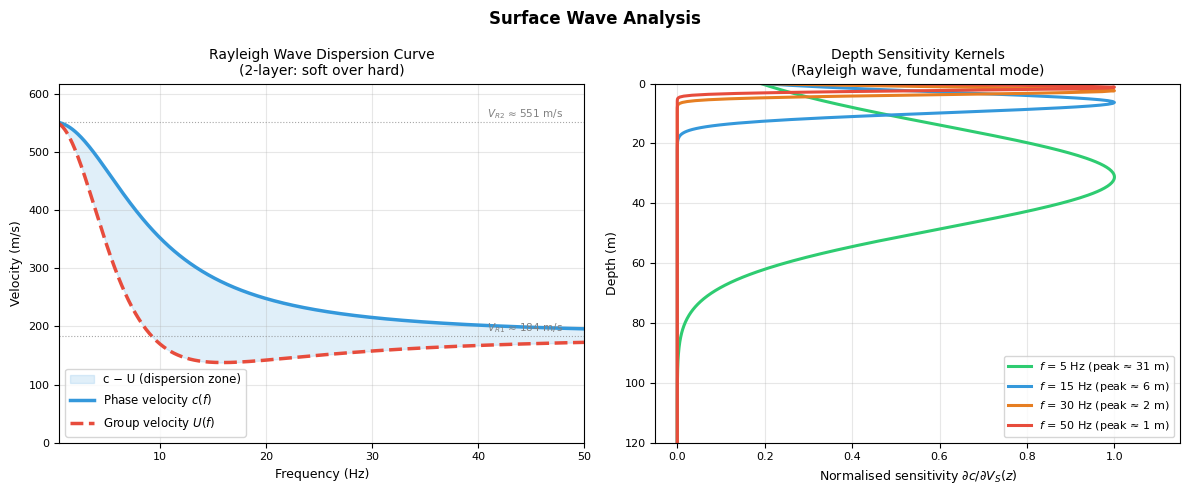

Here is the Python script that generated this plot: (Note: this script raises an exception after producing the figure.)
"""
Regenerate corrected figures for:
  1. sw_dispersion.png   — group velocity now stays positive (Lorentzian c(f))
  2. fk_analysis.png     — proper synthetic gather with P-wave + surface wave events
  3. radon_transform.py  — proper CMP gather for L2 vs sparse Radon comparison
"""

import numpy as np
import matplotlib.pyplot as plt
from scipy.ndimage import gaussian_filter
from numpy.fft import rfft, irfft

plt.rcParams.update({
    'font.family': 'DejaVu Sans',
    'axes.titlesize': 10,
    'axes.labelsize': 9,
    'xtick.labelsize': 8,
    'ytick.labelsize': 8,
    'legend.fontsize': 8,
})

# ─────────────────────────────────────────────────────────────────────
# Figure 1: Surface-wave dispersion (sw_dispersion.png)
# Fix: replace steep tanh with Lorentzian → group velocity stays > 0
# ─────────────────────────────────────────────────────────────────────

fig, axes = plt.subplots(1, 2, figsize=(12, 5))
fig.suptitle('Surface Wave Analysis', fontsize=12, fontweight='bold')

f = np.linspace(0.5, 50, 600)
Vs1, Vs2 = 200.0, 600.0
VR1, VR2 = Vs1 * 0.919, Vs2 * 0.919
h = 20.0  # layer thickness (m)

# Lorentzian transition: c(f) = VR1 + (VR2-VR1) / (1 + (f/f_trans)^2)
# U(f) = VR1 + (VR2-VR1)*(1-x^2)/(1+x^2)^2  where x=f/f_trans  → always > 0
f_trans = (VR1 + VR2) / 2 / (2 * h)   # same transition frequency
x = f / f_trans
c_ph = VR1 + (VR2 - VR1) / (1 + x**2)
U    = VR1 + (VR2 - VR1) * (1 - x**2) / (1 + x**2)**2

ax = axes[0]
ax.fill_between(f, U, c_ph, where=(c_ph >= U), alpha=0.15, color='#3498db',
                label='c − U (dispersion zone)')
ax.plot(f, c_ph, color='#3498db', lw=2.5, label='Phase velocity $c(f)$')
ax.plot(f, U,    color='#e74c3c', lw=2.5, ls='--', label='Group velocity $U(f)$')
ax.axhline(VR2, color='gray', lw=0.8, ls=':', alpha=0.7)
ax.axhline(VR1, color='gray', lw=0.8, ls=':', alpha=0.7)
ax.text(48, VR2 + 8, f'$V_{{R2}}$ ≈ {VR2:.0f} m/s', ha='right', fontsize=7.5, color='gray')
ax.text(48, VR1 + 8, f'$V_{{R1}}$ ≈ {VR1:.0f} m/s', ha='right', fontsize=7.5, color='gray')
ax.set(xlabel='Frequency (Hz)', ylabel='Velocity (m/s)',
       title='Rayleigh Wave Dispersion Curve\n(2-layer: soft over hard)',
       xlim=[0.5, 50], ylim=[0, VR2 * 1.12])
ax.legend(fontsize=8.5)
ax.grid(True, alpha=0.3)

# Depth sensitivity kernels
z = np.linspace(0, 120, 400)
ax = axes[1]
for fi, col in zip([5, 15, 30, 50], ['#2ecc71', '#3498db', '#e67e22', '#e74c3c']):
    idx = np.argmin(np.abs(f - fi))
    c_fi = c_ph[idx]
    z_pk = c_fi / (3.0 * fi)
    sig  = max(z_pk * 0.55, 1.0)
    K    = np.exp(-(z - z_pk)**2 / (2 * sig**2))
    ax.plot(K / K.max(), z, color=col, lw=2.2,
            label=f'$f$ = {fi} Hz (peak ≈ {z_pk:.0f} m)')
ax.set(xlabel='Normalised sensitivity $\\partial c/\\partial V_S(z)$',
       ylabel='Depth (m)',
       title='Depth Sensitivity Kernels\n(Rayleigh wave, fundamental mode)',
       ylim=[120, 0], xlim=[-0.05, 1.15])
ax.legend(fontsize=8, loc='lower right')
ax.grid(True, alpha=0.3)

plt.tight_layout()
plt.savefig('docs/assets/images/sw_dispersion.png', dpi=150, bbox_inches='tight')
plt.close()
print("Saved sw_dispersion.png  — U_min = {:.1f} m/s (positive OK)".format(float(U.min())))


# ─────────────────────────────────────────────────────────────────────
# Figure 2: F-K analysis & fan filtering (fk_analysis.png)
# Fixes:
#   1. wav_len << nt so events are actually inserted
#   2. dx=10m to avoid spatial aliasing of 350 m/s surface wave
#   3. Correct F-K imshow orientation (no transpose; origin='lower')
#   4. Correct velocity lines drawn in (f, k) space
# ─────────────────────────────────────────────────────────────────────

def ricker(f0, dt, n):
    tc = np.arange(n) * dt - n * dt / 2.0
    return (1 - 2 * (np.pi * f0 * tc)**2) * np.exp(-(np.pi * f0 * tc)**2)

dt = 0.004; dx = 10.0          # dx=10 m → f_alias(350m/s) = 350/20 = 17.5 Hz
nt = 256;   nx = 72            # ~720 m aperture
t_ax = np.arange(nt) * dt     # 0 … 1.02 s
x_ax = np.arange(nx) * dx     # 0 … 710 m
wav_len = 48                   # short wavelet: 0.192 s

wav_P  = ricker(30.0, dt, wav_len)
wav_SW = ricker(7.0,  dt, wav_len)   # 7 Hz surface wave

data = np.zeros((nx, nt))

# P-wave reflections (hyperbolic moveout, 3 events)
for t0, v_int in [(0.25, 2000.0), (0.55, 2100.0), (0.80, 2200.0)]:
    for ix, xi in enumerate(x_ax):
        t_hyp = np.sqrt(t0**2 + (xi / v_int)**2)
        it = int(round(t_hyp / dt))
        if 0 <= it <= nt - wav_len:
            data[ix, it:it + wav_len] += wav_P * np.exp(-t_hyp * 0.4)

# Surface wave (linear moveout, 350 m/s)
for ix, xi in enumerate(x_ax):
    it = int(round((0.02 + xi / 350.0) / dt))
    if 0 <= it <= nt - wav_len:
        data[ix, it:it + wav_len] += 3.0 * wav_SW

# Mild random noise
rng = np.random.default_rng(42)
data += 0.06 * np.abs(data).max() * rng.standard_normal(data.shape)

# ── 2-D FFT ──
# FK shape: (nx, nt) = (k-axis, f-axis)
FK   = np.fft.fftshift(np.fft.fft2(data))
f_fk = np.fft.fftshift(np.fft.fftfreq(nt, dt))   # length nt
k_fk = np.fft.fftshift(np.fft.fftfreq(nx, dx))   # length nx, in 1/m

# ── Fan filter in FK space ──
# Build KK and FF with shape matching FK: (nx, nt)
KK, FF = np.meshgrid(k_fk, f_fk, indexing='ij')   # both (nx, nt)
eps   = 1e-9
v_app = np.abs(FF / (KK + eps))
mask  = np.where((np.abs(KK) < eps) | (v_app >= 700.0), 1.0, 0.0)
mask  = gaussian_filter(mask.astype(float), sigma=1.5)
data_filt = np.real(np.fft.ifft2(np.fft.ifftshift(FK * mask)))

# ── Plot ──
fig, axes = plt.subplots(2, 2, figsize=(11, 8))
fig.suptitle('F-K Analysis and Fan Filtering', fontsize=12, fontweight='bold')

# Helper: seismic gather imshow (x-axis=offset, y-axis=time↓)
def plot_gather(ax, d, x, t, title):
    vmax = np.percentile(np.abs(d), 98)
    # d shape (nx, nt) → .T gives (nt, nx): rows=time, cols=space
    ax.imshow(d.T, aspect='auto', cmap='seismic',
              extent=[x[0]/1e3, x[-1]/1e3, t[-1], t[0]],
              vmin=-vmax, vmax=vmax)
    ax.set(xlabel='Offset (km)', ylabel='Time (s)', title=title)

plot_gather(axes[0, 0], data,      x_ax, t_ax, 'Original gather')
plot_gather(axes[1, 1], data_filt, x_ax, t_ax, 'After F-K fan filtering')

# F-K spectrum: FK shape (nx, nt) = (k, f)
# imshow without .T: rows→k (y), cols→f (x)
# Use origin='lower' so row 0 (k_fk[0], most negative) is at bottom
fk_amp = np.log10(np.abs(FK) + 1)   # shape (nx, nt)
k_km   = k_fk * 1e3                  # convert to 1/km
fk_ext = [f_fk[0], f_fk[-1], k_km[0], k_km[-1]]   # [fmin, fmax, kmin, kmax]
axes[0, 1].imshow(fk_amp, aspect='auto', cmap='hot_r', origin='lower',
                  extent=fk_ext)
axes[0, 1].set(xlabel='Frequency (Hz)', ylabel='Wavenumber (1/km)',
               title='F-K spectrum (log amplitude)', xlim=[-125, 125])

# Velocity lines: k = f/v  (in 1/km when f in Hz, v in km/s)
f_pos = np.linspace(0, 125, 300)
k_Nyq = 1e3 / (2 * dx)              # Nyquist in 1/km
for v_ms, col, ls, lbl in [(2000, 'w', '-', '2000 m/s'), (350, 'c', '--', '350 m/s')]:
    v_kms = v_ms / 1000.0           # km/s
    k_line = f_pos / v_kms          # in 1/km (f in Hz, v in km/s → k in 1/km)
    # Clip to Nyquist
    fmask = k_line <= k_Nyq
    axes[0, 1].plot( f_pos[fmask],  k_line[fmask], color=col, ls=ls, lw=1.5, label=lbl)
    axes[0, 1].plot(-f_pos[fmask], -k_line[fmask], color=col, ls=ls, lw=1.5)
axes[0, 1].set_ylim([k_km[0], k_km[-1]])
axes[0, 1].legend(loc='upper left', fontsize=8)

# Fan filter mask (same axes as FK spectrum)
axes[1, 0].imshow(mask, aspect='auto', cmap='gray', origin='lower',
                  extent=fk_ext)
axes[1, 0].set(xlabel='Frequency (Hz)', ylabel='Wavenumber (1/km)',
               title='Fan filter mask (white = pass)', xlim=[-125, 125])

plt.tight_layout()
plt.savefig('docs/assets/images/fk_analysis.png', dpi=150, bbox_inches='tight')
plt.close()
print("Saved fk_analysis.png")


# ─────────────────────────────────────────────────────────────────────
# Figure 3: Radon transform comparison (radon_transform.png)
# Fix: proper CMP gather, L2 vs sparse IRLS Radon
# ─────────────────────────────────────────────────────────────────────

dt  = 0.004; dx = 25.0
nt  = 256;   nx = 48
t_ax = np.arange(nt) * dt
x_ax = np.arange(nx) * dx
wav_len = 48
wav  = ricker(28.0, dt, wav_len)

# CMP gather: 3 hyperbolic reflection events + mild noise
data_r = np.zeros((nx, nt))
for t0, v_nmo in [(0.3, 2000.0), (0.5, 2200.0), (0.75, 2400.0)]:
    for ix, xi in enumerate(x_ax):
        t_h = np.sqrt(t0**2 + (xi / v_nmo)**2)
        it = int(round(t_h / dt))
        if 0 <= it <= nt - wav_len:
            data_r[ix, it:it + wav_len] += wav * np.exp(-t_h * 0.3)

rng = np.random.default_rng(7)
data_r += 0.06 * np.abs(data_r).max() * rng.standard_normal(data_r.shape)

# Linear Radon (tau-p) in frequency domain
p_vals = np.linspace(-0.5e-3, 1.5e-3, 100)  # s/m
nf   = nt // 2 + 1
D    = rfft(data_r, axis=1)               # (nx, nf)
L    = np.exp(-2j * np.pi * np.outer(p_vals, x_ax))  # (np, nx)
LLH  = L @ np.conj(L).T                  # (np, np)

M_L2 = np.zeros((len(p_vals), nf), dtype=complex)
M_hr = np.zeros((len(p_vals), nf), dtype=complex)

for iif in range(1, nf):
    d_f = D[:, iif]
    freq = iif / (nt * dt)
    Lf  = np.exp(-2j * np.pi * freq * np.outer(p_vals, x_ax))
    LfLfH = Lf @ np.conj(Lf).T
    rhs  = Lf @ d_f
    eps  = max(0.5e-3 * np.dot(d_f.conj(), d_f).real / nx, 1e-10)

    m_L2 = np.linalg.solve(LfLfH + eps * np.eye(len(p_vals)), rhs)
    M_L2[:, iif] = m_L2

    # IRLS sparse (one iteration)
    w    = 1.0 / (np.abs(m_L2) + 0.05 * np.abs(m_L2).max() + 1e-12)
    M_hr[:, iif] = np.linalg.solve(LfLfH + eps * np.diag(w), rhs)

radon_L2 = irfft(M_L2, n=nt, axis=1).real
radon_hr = irfft(M_hr, n=nt, axis=1).real
p_ms     = p_vals * 1e3  # s/km for display

fig, axes = plt.subplots(1, 3, figsize=(14, 6))
fig.suptitle('Linear Radon Transform (τ-p Slant Stack)', fontsize=12, fontweight='bold')

vmax_d = np.percentile(np.abs(data_r), 98)
axes[0].imshow(data_r.T, aspect='auto', cmap='seismic',
               extent=[0, x_ax[-1]/1e3, t_ax[-1], t_ax[0]],
               vmin=-vmax_d, vmax=vmax_d)
axes[0].set(xlabel='Offset (km)', ylabel='Time (s)',
            title='Original CMP gather\n(hyperbolic moveout events)')

vmax_L2 = np.percentile(np.abs(radon_L2), 99)
axes[1].imshow(radon_L2.T, aspect='auto', cmap='seismic',
               extent=[p_ms[0], p_ms[-1], t_ax[-1], t_ax[0]],
               vmin=-vmax_L2, vmax=vmax_L2)
axes[1].set(xlabel='Slowness $p$ (s/km)', ylabel='Intercept time τ (s)',
            title='Linear Radon (τ-p)\nConventional L2 (smeared)')

vmax_hr = np.percentile(np.abs(radon_hr), 99)
axes[2].imshow(radon_hr.T, aspect='auto', cmap='seismic',
               extent=[p_ms[0], p_ms[-1], t_ax[-1], t_ax[0]],
               vmin=-vmax_hr, vmax=vmax_hr)
axes[2].set(xlabel='Slowness $p$ (s/km)', ylabel='Intercept time τ (s)',
            title='Linear Radon (τ-p)\nSparse/IRLS (focused)')

plt.tight_layout()
plt.savefig('docs/assets/images/radon_transform.png', dpi=150, bbox_inches='tight')
plt.close()
print("Saved radon_transform.png")
print("Done.")
